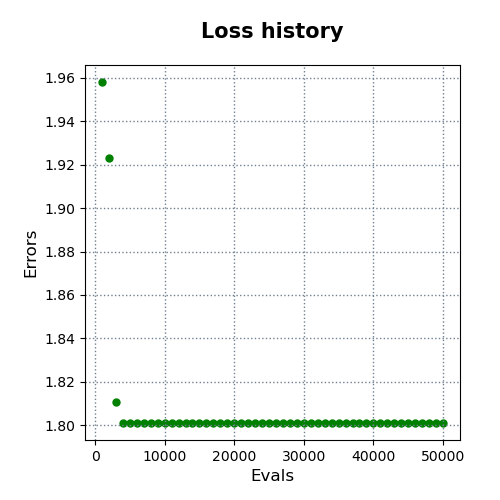

The table this chart was drawn from, first rows:
evals, errors
1000, 1.958
2000, 1.923
3000, 1.811
4000, 1.801
5000, 1.801
6000, 1.801
7000, 1.801
8000, 1.801
9000, 1.801
10000, 1.801
11000, 1.801
12000, 1.801
13000, 1.801
14000, 1.801
15000, 1.801
16000, 1.801
17000, 1.801
18000, 1.801
19000, 1.801
20000, 1.801
21000, 1.801
22000, 1.801
23000, 1.801
24000, 1.801
25000, 1.801
26000, 1.801
27000, 1.801
28000, 1.801
29000, 1.801
30000, 1.801
31000, 1.801
32000, 1.801
33000, 1.801
34000, 1.801
35000, 1.801
36000, 1.801
37000, 1.801
38000, 1.801
39000, 1.801
40000, 1.801
41000, 1.801
42000, 1.801
43000, 1.801
44000, 1.801
45000, 1.801
46000, 1.801
47000, 1.801
48000, 1.801
49000, 1.801
50000, 1.801
